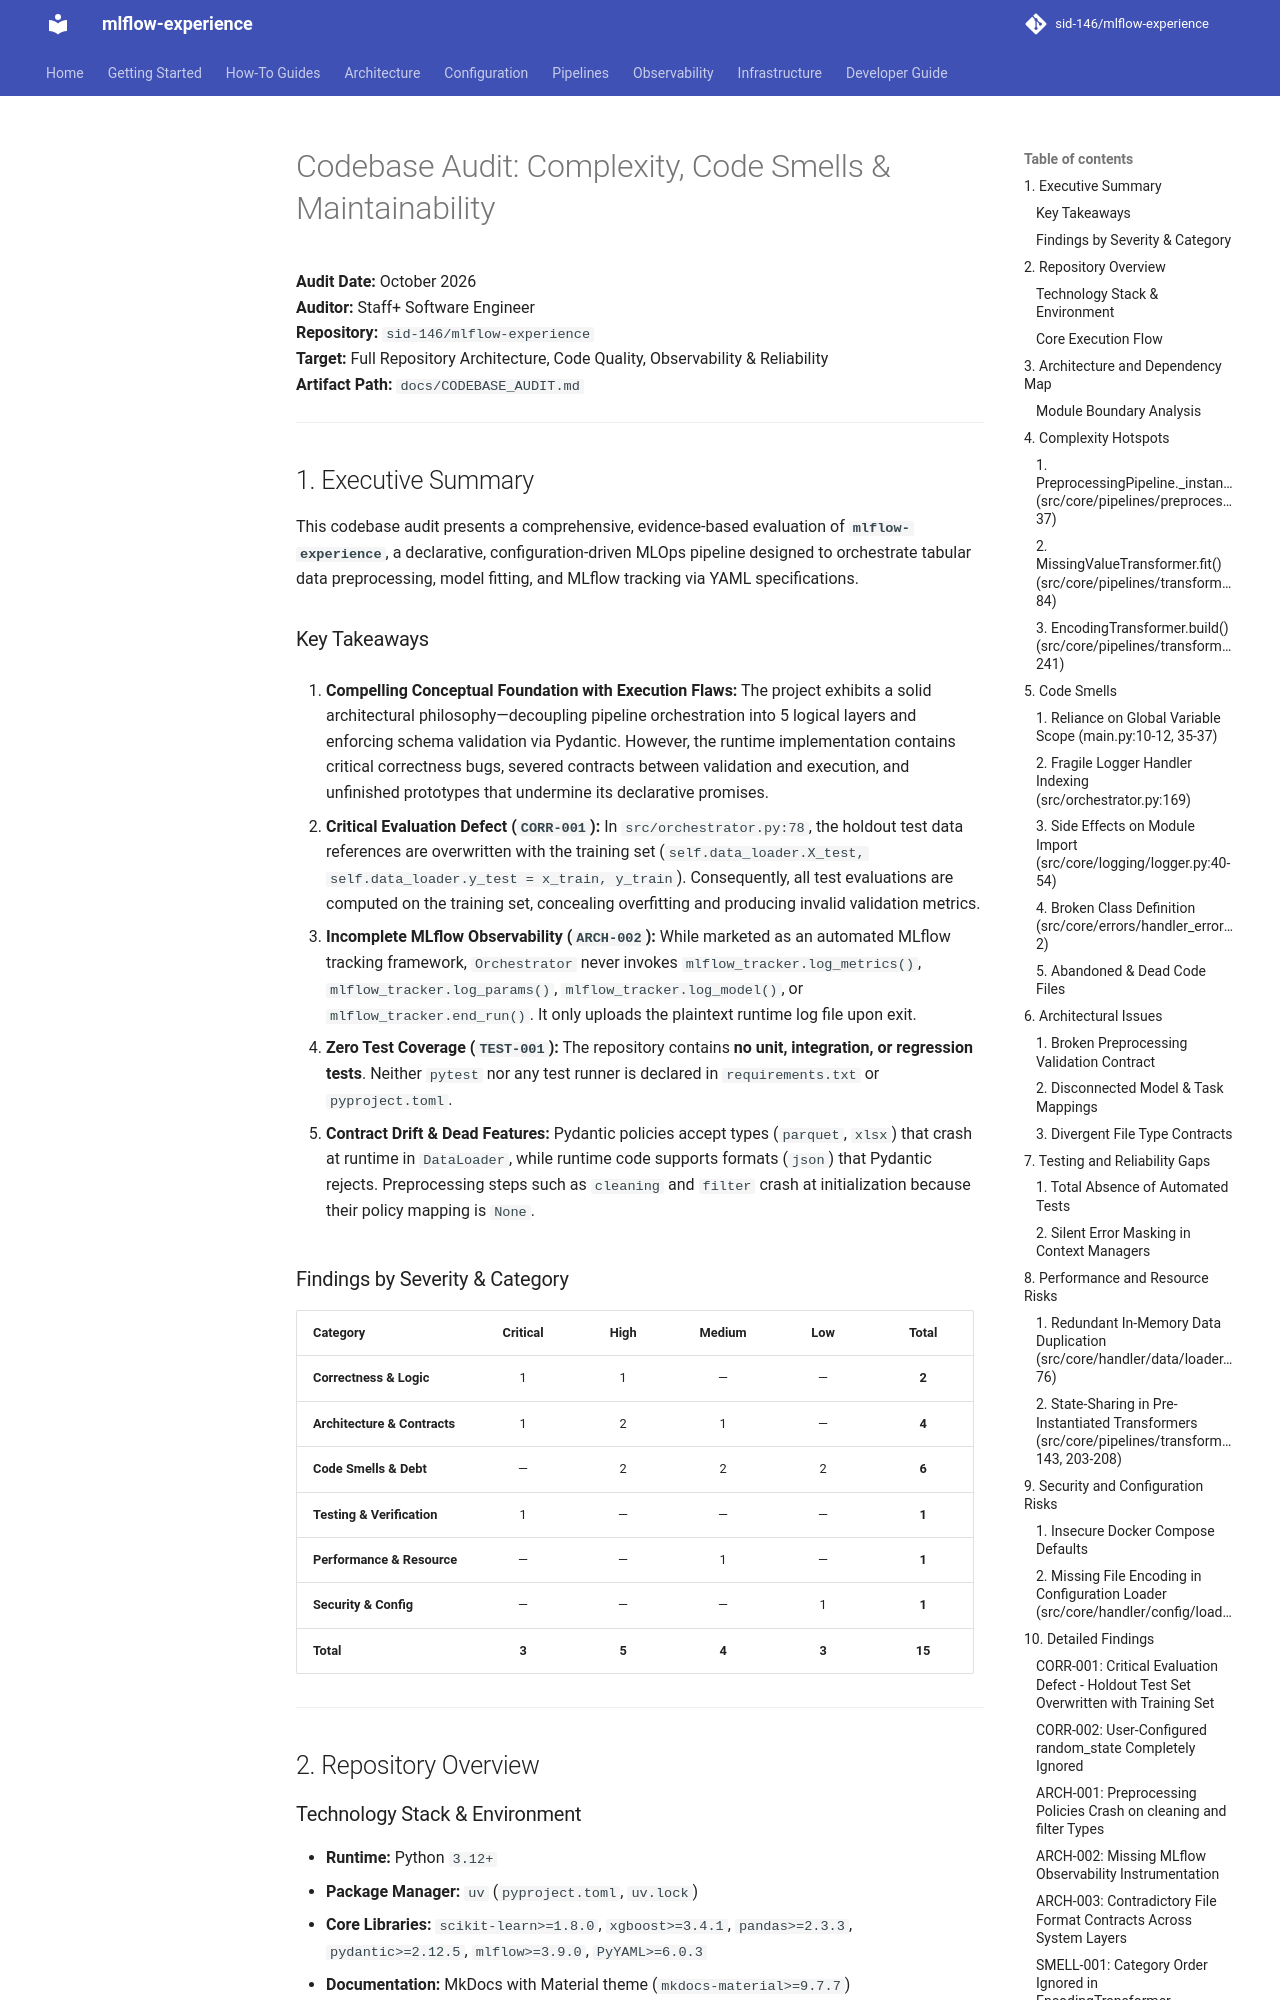

repository: sid-146/mlflow-experience · page: CODEBASE_AUDIT/index.html · generator: mkdocs

# Codebase Audit: Complexity, Code Smells & Maintainability

**Audit Date:** October 2026  
**Auditor:** Staff+ Software Engineer  
**Repository:** `sid-146/mlflow-experience`  
**Target:** Full Repository Architecture, Code Quality, Observability & Reliability  
**Artifact Path:** `docs/CODEBASE_AUDIT.md`

---

## 1. Executive Summary

This codebase audit presents a comprehensive, evidence-based evaluation of **`mlflow-experience`**, a declarative, configuration-driven MLOps pipeline designed to orchestrate tabular data preprocessing, model fitting, and MLflow tracking via YAML specifications.

### Key Takeaways

1. **Compelling Conceptual Foundation with Execution Flaws:**
   The project exhibits a solid architectural philosophy—decoupling pipeline orchestration into 5 logical layers and enforcing schema validation via Pydantic. However, the runtime implementation contains critical correctness bugs, severed contracts between validation and execution, and unfinished prototypes that undermine its declarative promises.

2. **Critical Evaluation Defect (`CORR-001`):**
   In `src/orchestrator.py:78`, the holdout test data references are overwritten with the training set (`self.data_loader.X_test, self.data_loader.y_test = x_train, y_train`). Consequently, all test evaluations are computed on the training set, concealing overfitting and producing invalid validation metrics.

3. **Incomplete MLflow Observability (`ARCH-002`):**
   While marketed as an automated MLflow tracking framework, `Orchestrator` never invokes `mlflow_tracker.log_metrics()`, `mlflow_tracker.log_params()`, `mlflow_tracker.log_model()`, or `mlflow_tracker.end_run()`. It only uploads the plaintext runtime log file upon exit.

4. **Zero Test Coverage (`TEST-001`):**
   The repository contains **no unit, integration, or regression tests**. Neither `pytest` nor any test runner is declared in `requirements.txt` or `pyproject.toml`.

5. **Contract Drift & Dead Features:**
   Pydantic policies accept types (`parquet`, `xlsx`) that crash at runtime in `DataLoader`, while runtime code supports formats (`json`) that Pydantic rejects. Preprocessing steps such as `cleaning` and `filter` crash at initialization because their policy mapping is `None`.

### Findings by Severity & Category

| Category | Critical | High | Medium | Low | Total |
| :--- | :---: | :---: | :---: | :---: | :---: |
| **Correctness & Logic** | 1 | 1 | — | — | **2** |
| **Architecture & Contracts** | 1 | 2 | 1 | — | **4** |
| **Code Smells & Debt** | — | 2 | 2 | 2 | **6** |
| **Testing & Verification** | 1 | — | — | — | **1** |
| **Performance & Resource** | — | — | 1 | — | **1** |
| **Security & Config** | — | — | — | 1 | **1** |
| **Total** | **3** | **5** | **4** | **3** | **15** |

---

## 2. Repository Overview
